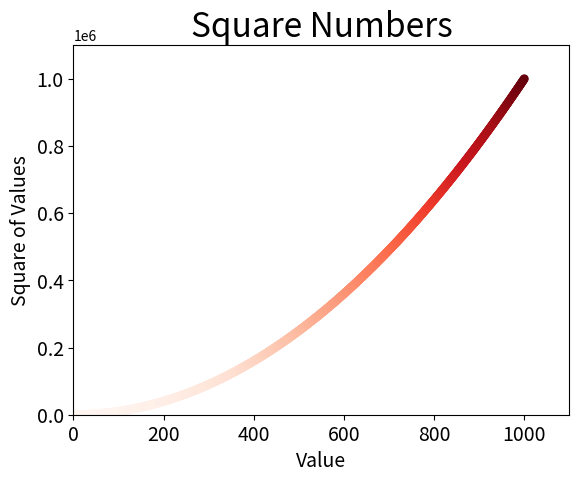

Write the Python code that produced this figure.
import matplotlib.pyplot as plt;

x = list(range(1, 1001));
y = [x*x for x in range(1, 1001)];

#plt.plot(x, y, linewidth = 5);#Set the width of the drawn line;
plt.title("Square Numbers", fontsize = 24);
plt.xlabel("Value", fontsize = 14);
plt.ylabel("Square of Values", fontsize = 14);
plt.tick_params(axis = "both", which="major", labelsize = 14);#Set the type of the scale;

#plt.scatter(4, 4, s = 200);#Draw a single point at this coordinates and set the size;
#plt.scatter(x ,y, c = "red", edgecolor = "none", s = 40);
#plt.scatter(x ,y, c = [0.5, 0.5, 0.5], edgecolor = "none", s = 40);#RGB to 0 darker
plt.scatter(x ,y, c = y, cmap = plt.cm.Reds, edgecolor = "none", s = 40);
#y with smaller value is drawn with lighter color and vise versa; Blues, Reds....

plt.axis([0, 1100, 0, 1100000]);#The range of x and y to be presented;


plt.show();
#plt.savefig("Squares.png", bbox_inches = "tight");
#bbox to eliminate the extra white space

